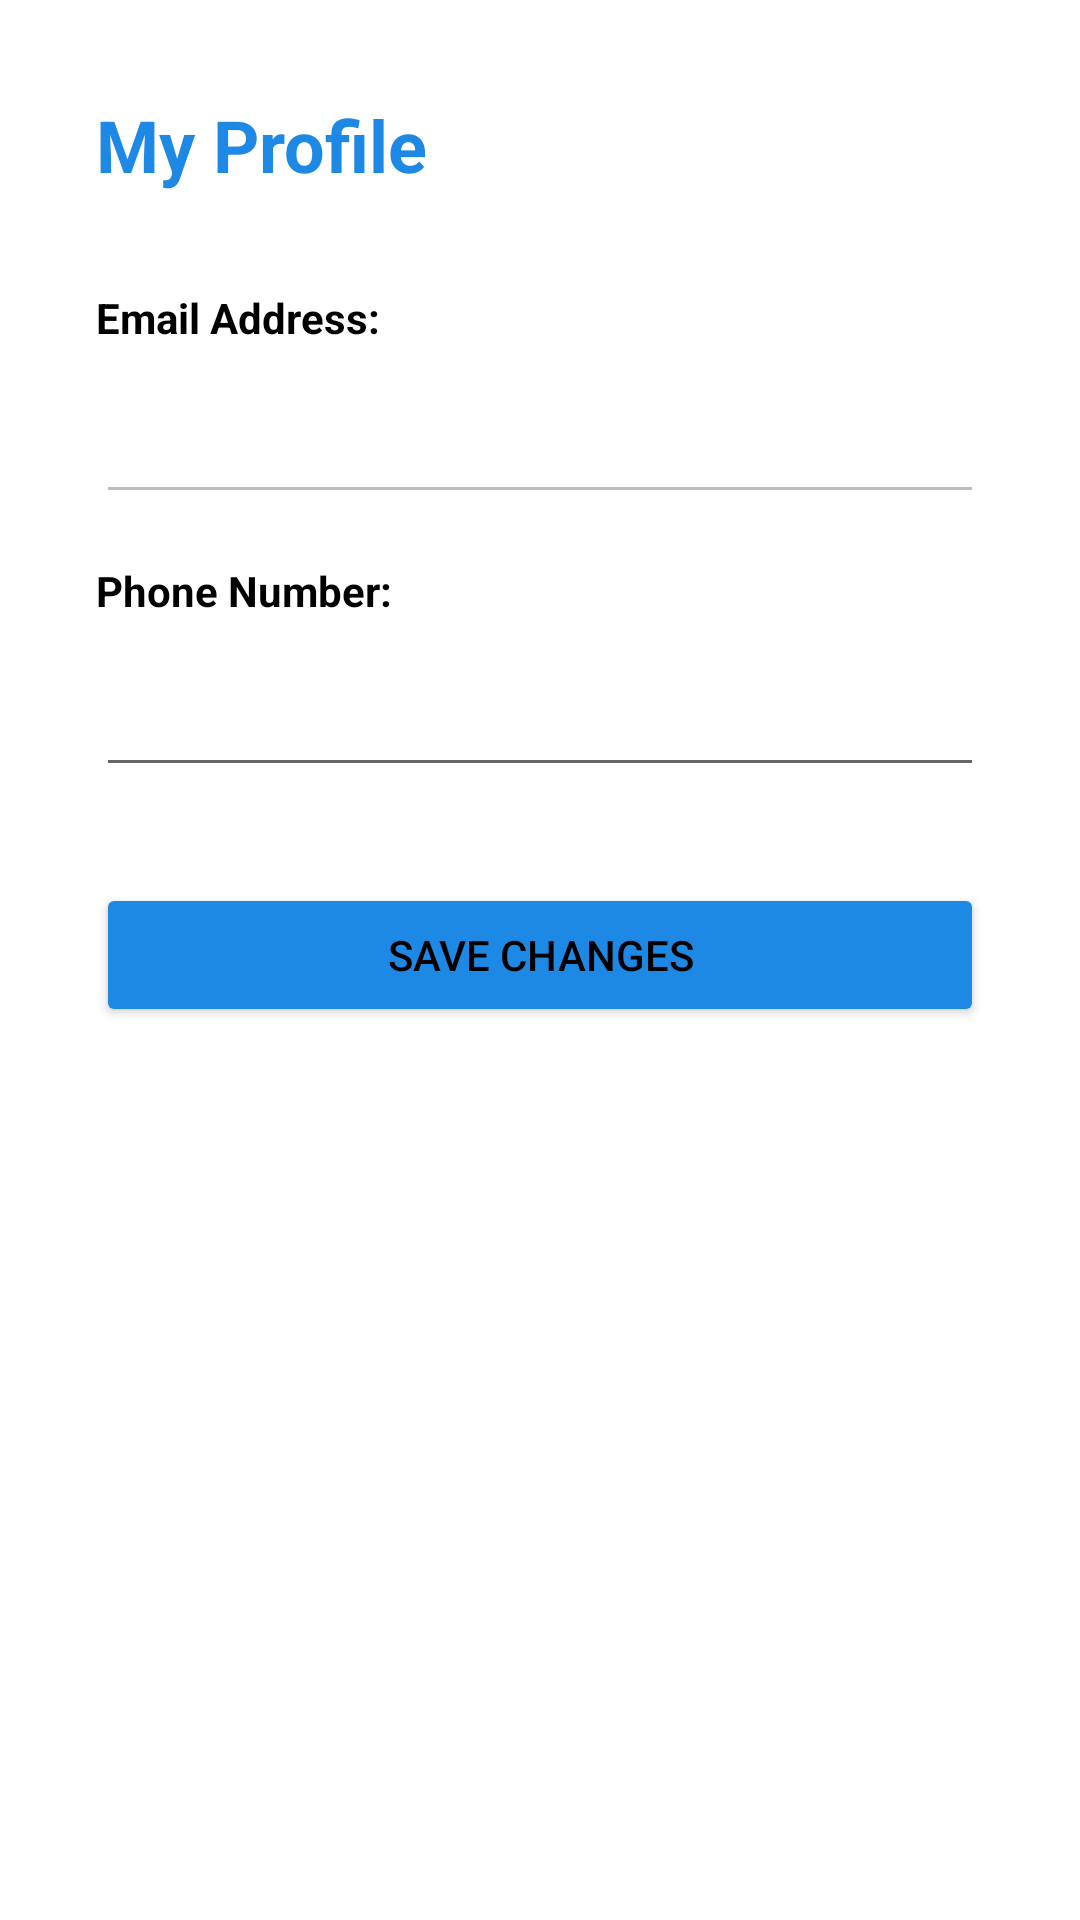

Write the Android layout XML for this screen, with the resource values it uses.
<!-- AndroidManifest.xml: application theme Theme.NaviPark -->
<!-- res/layout/activity_profile.xml -->
<?xml version="1.0" encoding="utf-8"?>
<LinearLayout xmlns:android="http://schemas.android.com/apk/res/android"
    android:layout_width="match_parent"
    android:layout_height="match_parent"
    android:orientation="vertical"
    android:padding="32dp"
    android:background="@color/white">

    <TextView
        android:layout_width="wrap_content"
        android:layout_height="wrap_content"
        android:text="My Profile"
        android:textSize="24sp"
        android:textStyle="bold"
        android:textColor="@color/primary"
        android:layout_marginBottom="32dp"/>

    <TextView
        android:layout_width="wrap_content"
        android:layout_height="wrap_content"
        android:text="Email Address:"
        android:textStyle="bold"
        android:layout_marginBottom="8dp"/>
        
    <EditText
        android:id="@+id/etProfileEmail"
        android:layout_width="match_parent"
        android:layout_height="wrap_content"
        android:enabled="false"
        android:minHeight="48dp"
        android:layout_marginBottom="16dp"/>
        
    <TextView
        android:layout_width="wrap_content"
        android:layout_height="wrap_content"
        android:text="Phone Number:"
        android:textStyle="bold"
        android:layout_marginBottom="8dp"/>
        
    <EditText
        android:id="@+id/etProfilePhone"
        android:layout_width="match_parent"
        android:layout_height="wrap_content"
        android:inputType="phone"
        android:minHeight="48dp"
        android:layout_marginBottom="32dp"/>

    <Button
        android:id="@+id/btnSaveProfile"
        android:layout_width="match_parent"
        android:layout_height="wrap_content"
        android:text="Save Changes"
        android:backgroundTint="@color/primary"/>

</LinearLayout>
<!-- resources referenced by this layout -->
<resources>
  <color name="primary">#1E88E5</color>
  <color name="white">#FFFFFF</color>
  <style name="Theme.NaviPark" parent="Theme.MaterialComponents.Light.NoActionBar">
          <item name="colorPrimary">@color/primary</item>
          <item name="colorPrimaryDark">@color/primary_dark</item>
          <item name="colorAccent">@color/accent</item>
          <item name="android:windowBackground">@color/background</item>
          <item name="android:textColor">@color/black</item>
          <item name="android:editTextColor">@color/black</item>
          <item name="android:textColorHint">#999999</item>
          <item name="colorOnPrimary">@color/white</item>
          <item name="colorOnSurface">@color/black</item>
      </style>
  <color name="primary_dark">#1565C0</color>
  <color name="accent">#FFCA28</color>
  <color name="background">#F5F5F5</color>
  <color name="black">#000000</color>
</resources>
